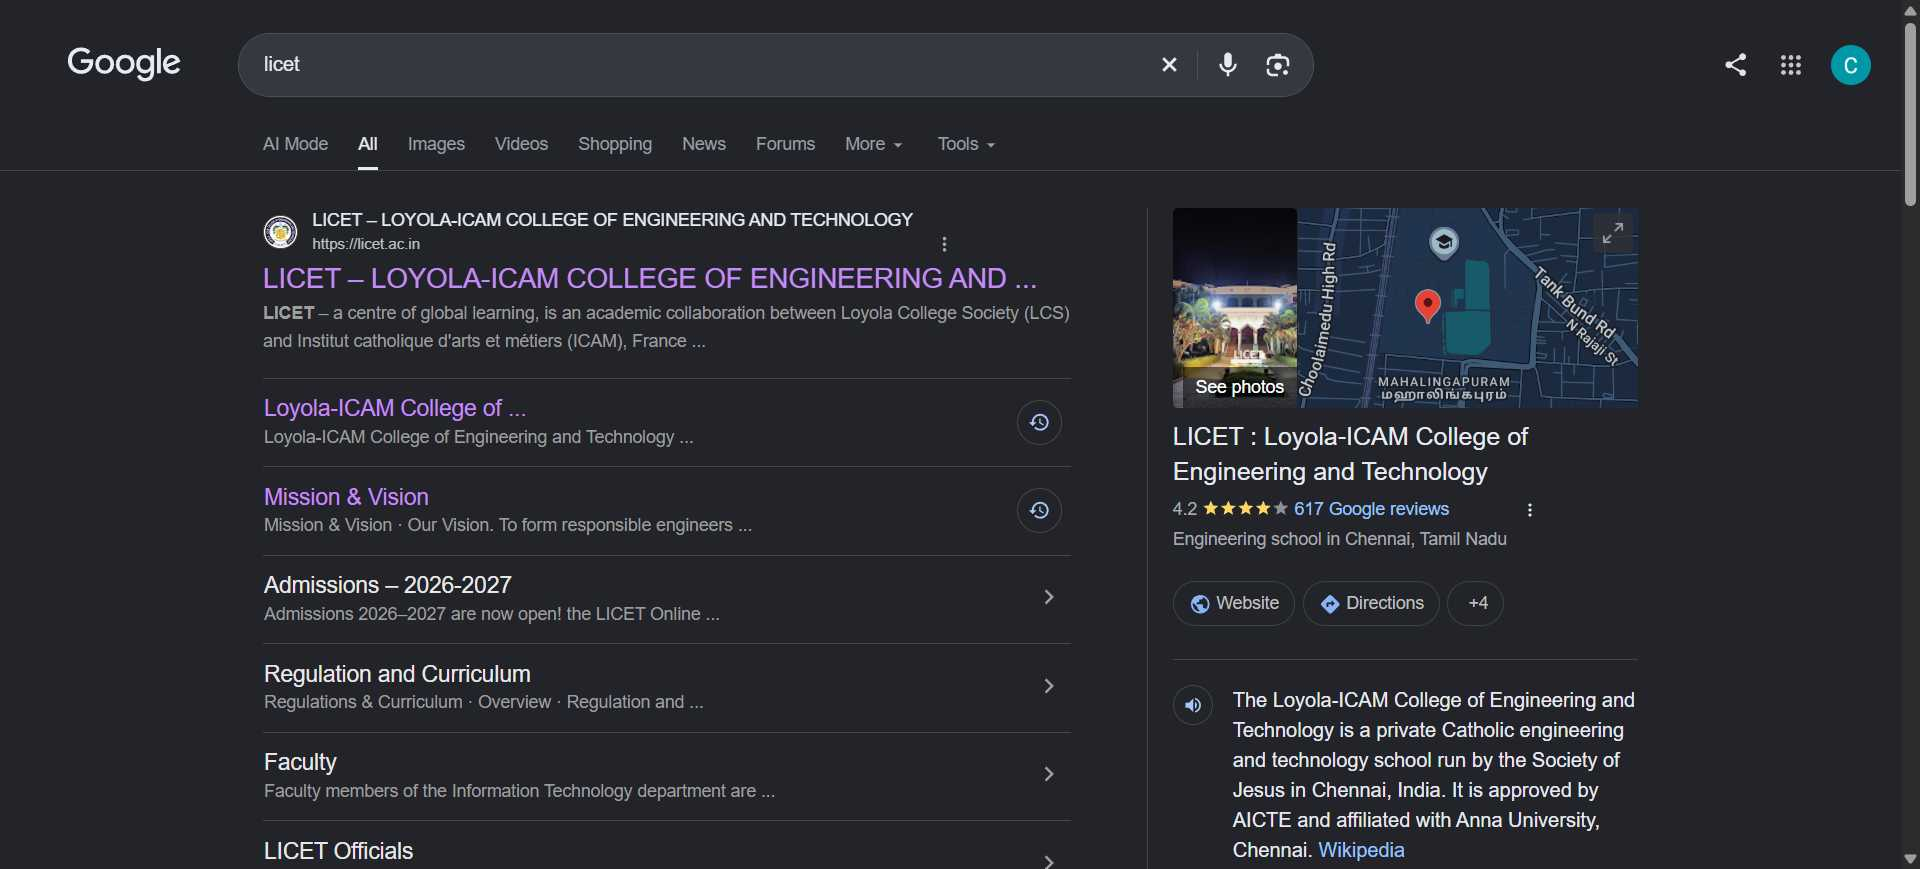
Task: go to licet webiste and under "dress code for girls" print each statement as strings of array
Workflow: Main

Step 1: Use Browser Chrome: licet - Google Search in window 'licet - Google Search' (chrome.exe)

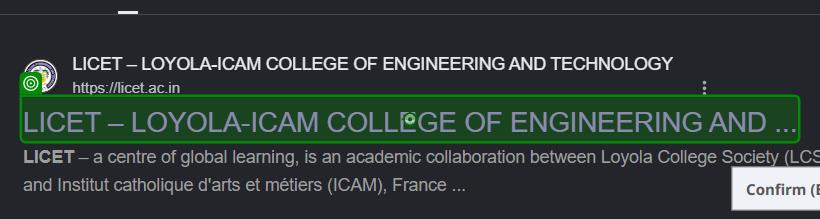
Step 2: click on the heading in window 'licet - Google Search' (chrome.exe)

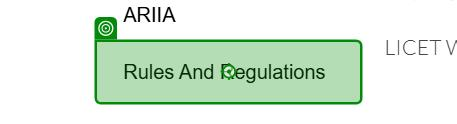
Step 3: click on the link 'Rules And Regulations' in window 'LICET - LOYOLA-ICAM COLLEGE OF ENGINEERING AND TECHNOLOGY' (chrome.exe)

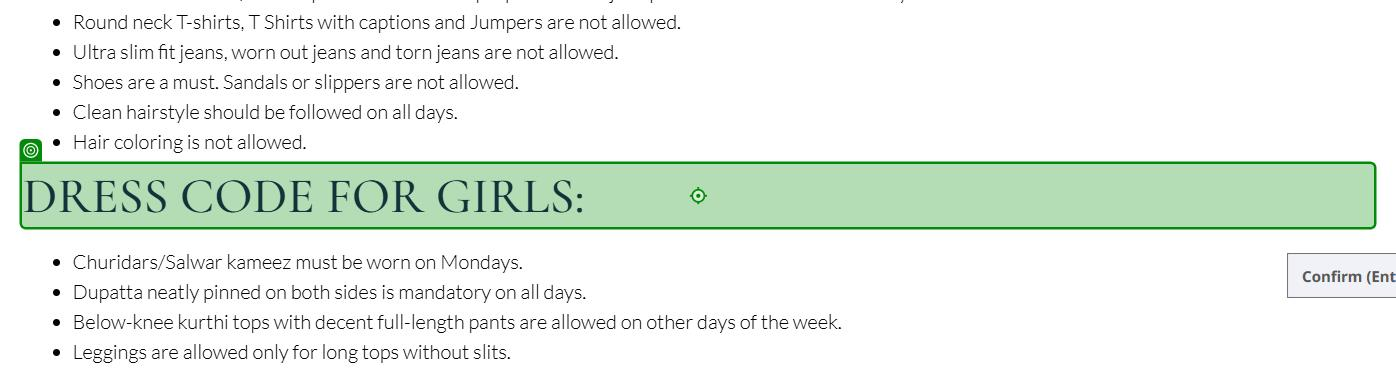
Step 4: click on the heading in window 'Rules And Regulations - LICET' (chrome.exe)

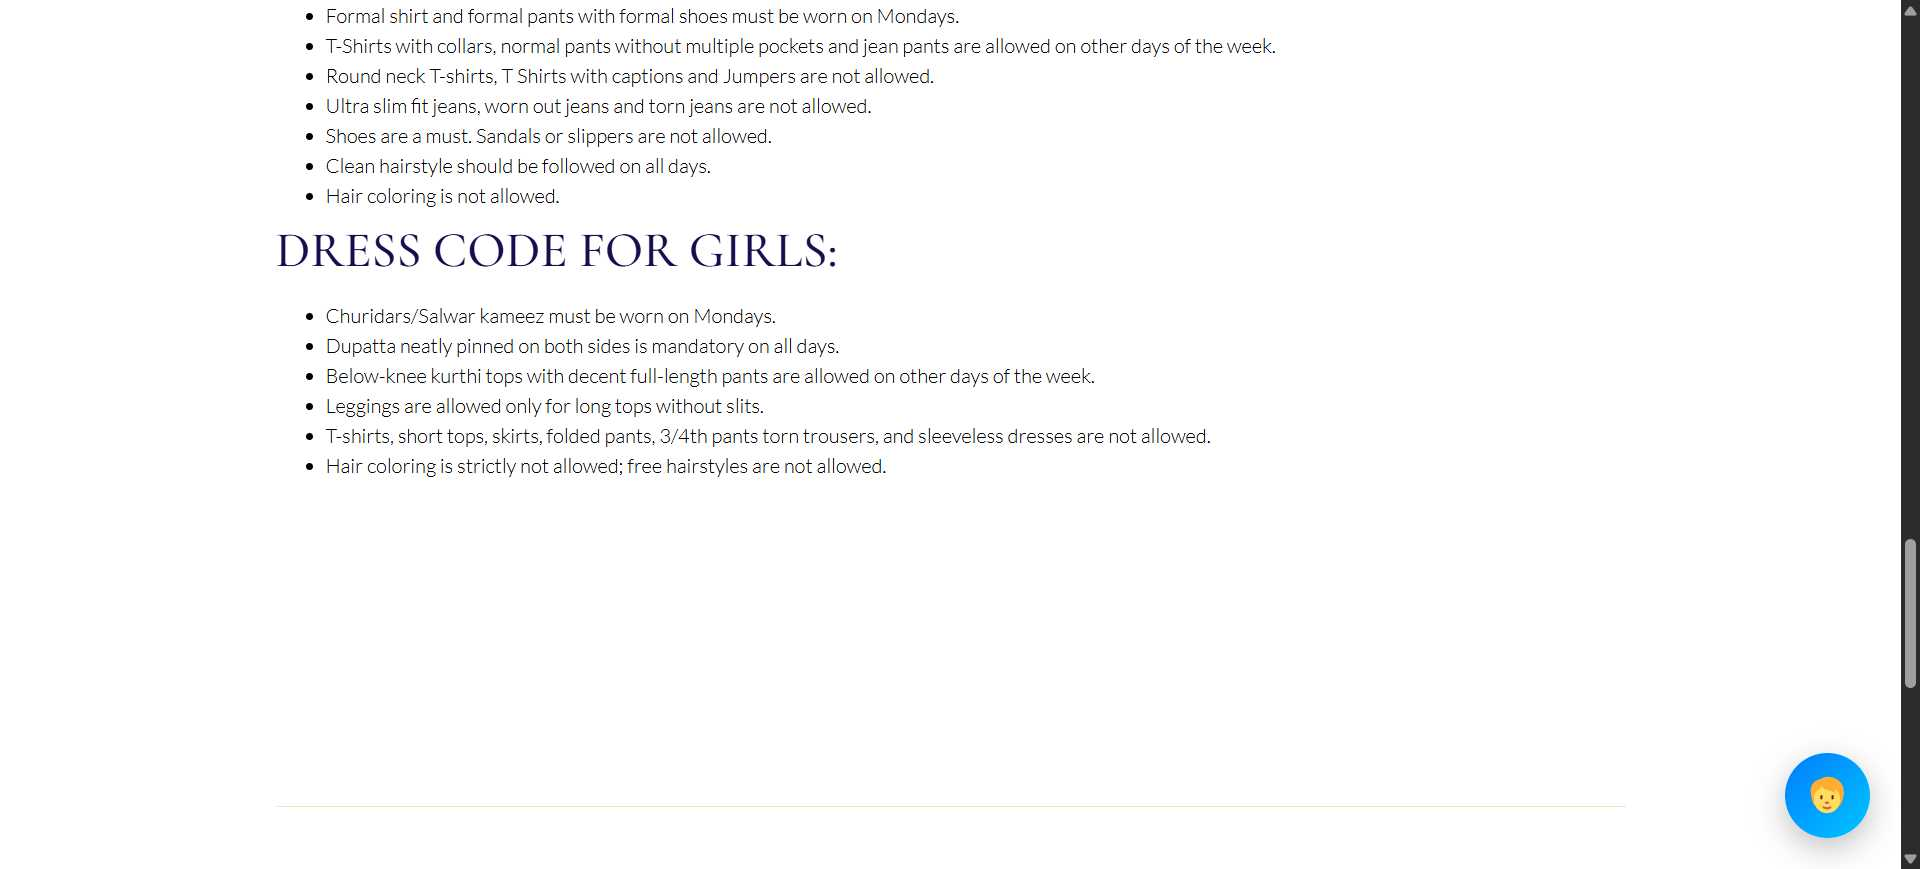
Step 5: Chrome Rules And Regulations - LICET in window 'Rules And Regulations - LICET' (chrome.exe)
